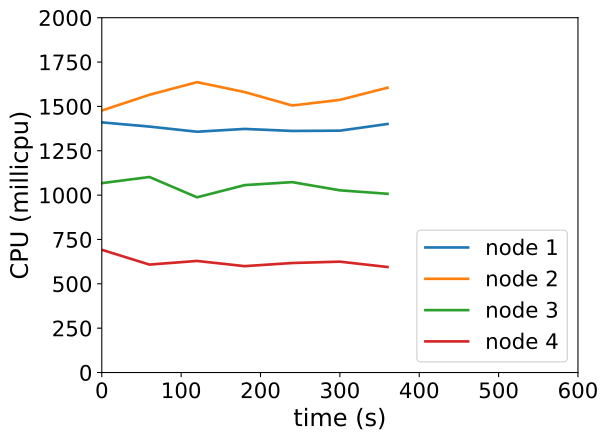

Source data for this figure (header and first rows):
timestamp, ppgcc-m02_pod_amount, ppgcc-m02_memory, ppgcc-m02_cpu, ppgcc-m03_pod_amount, ppgcc-m03_memory, ppgcc-m03_cpu, ppgcc-m04_pod_amount, ppgcc-m04_memory, ppgcc-m04_cpu, ppgcc-m05_pod_amount, ppgcc-m05_memory, ppgcc-m05_cpu
0, 5, 988940, 1409943550, 5, 994752, 1476759559, 5, 983108, 1067453776, 5, 982080, 691754982
60, 5, 992900, 1386291245, 5, 993300, 1565440131, 5, 983504, 1102153946, 5, 981816, 608415678
120, 5, 990920, 1357264086, 5, 995280, 1636859859, 5, 982712, 987591236, 5, 981552, 628923566
180, 5, 989600, 1373094928, 5, 996204, 1580771123, 5, 986408, 1056411241, 5, 982608, 599607640
240, 5, 989996, 1361737592, 5, 994356, 1505112706, 5, 984692, 1073119051, 5, 983400, 617320029
300, 5, 992240, 1363244366, 5, 993564, 1536895842, 5, 986672, 1026945966, 5, 983928, 624931076
360, 5, 988940, 1401029524, 5, 998712, 1605327989, 5, 984692, 1007512582, 5, 984192, 594794141
